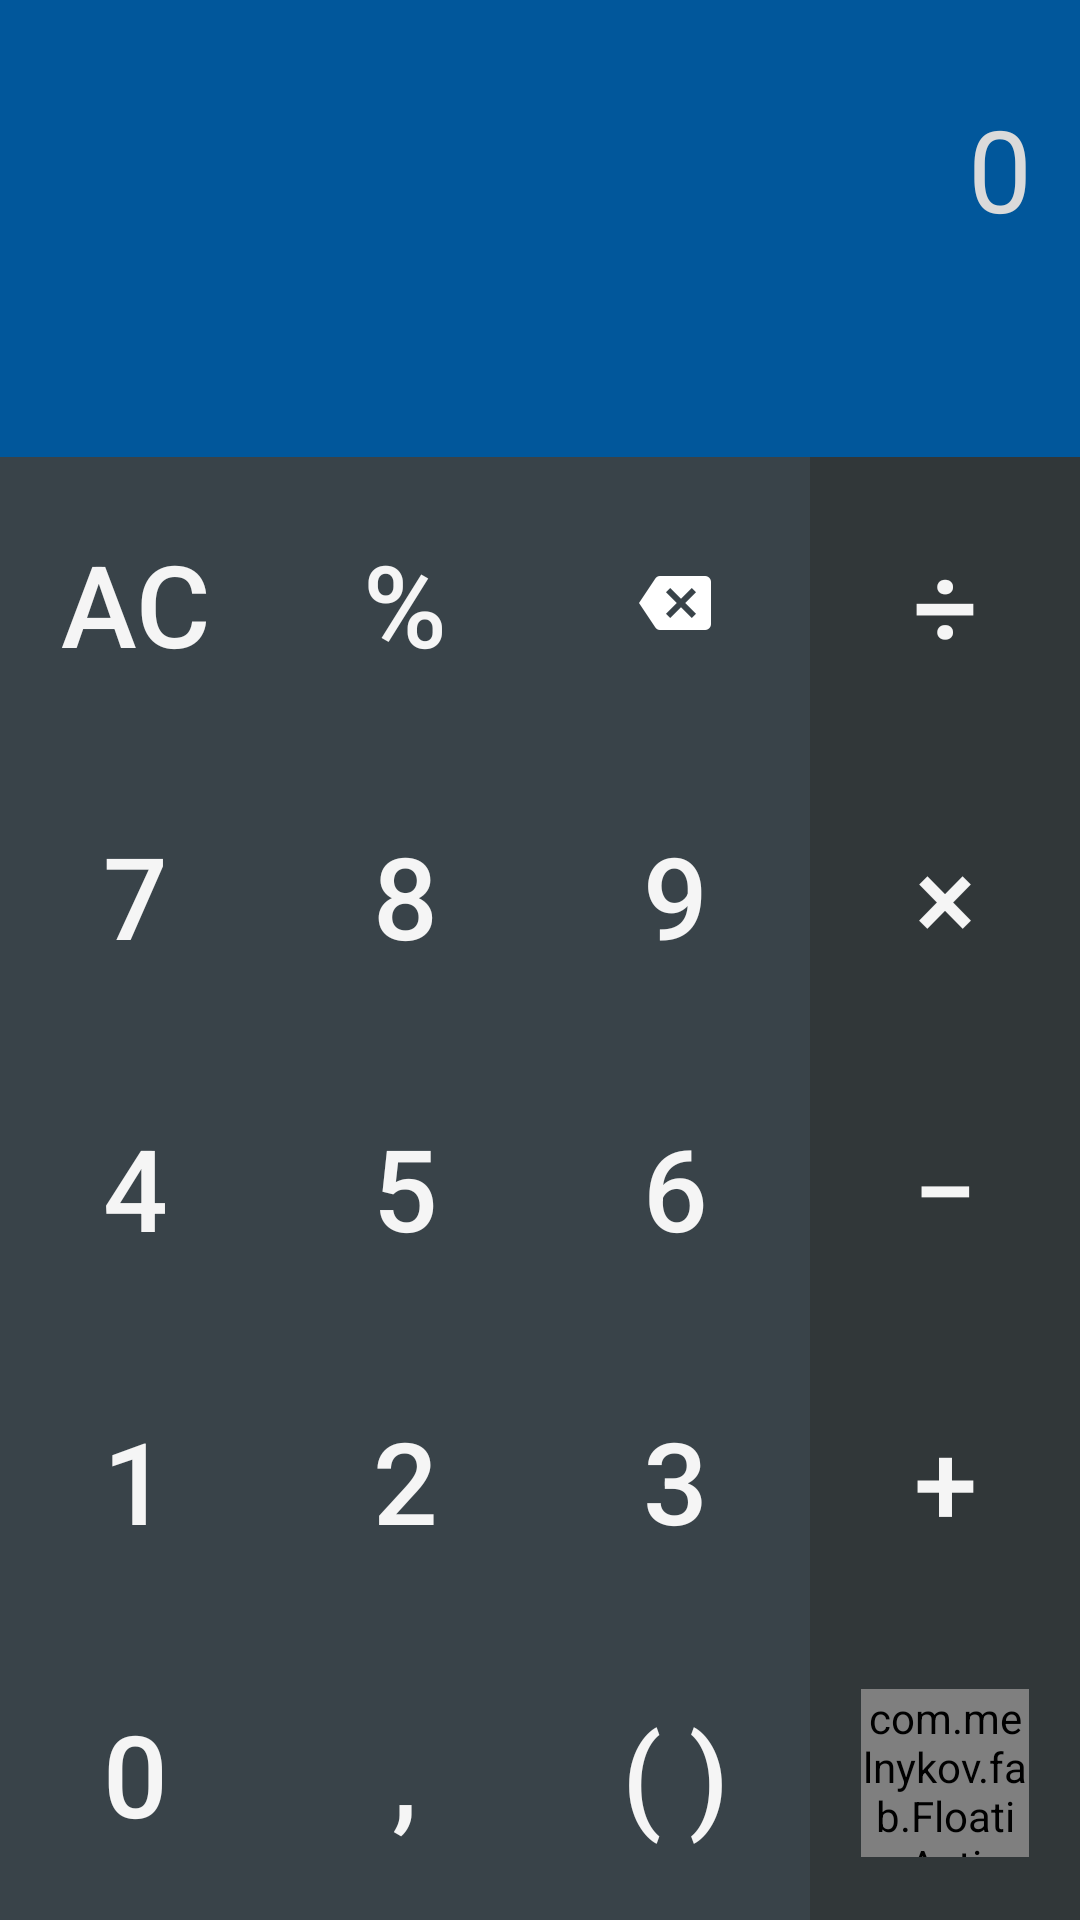

Here is an Android app screen rendered from its layout file. Give the layout XML and the strings, colors and styles it references.
<!-- AndroidManifest.xml: application theme AppTheme -->
<!-- res/layout/fragment_material.xml -->
<?xml version="1.0" encoding="utf-8"?>
<LinearLayout xmlns:android="http://schemas.android.com/apk/res/android"
    xmlns:fab="http://schemas.android.com/apk/res-auto"
    style="@style/MaterialTheme"
    android:layout_width="match_parent"
    android:layout_height="match_parent"
    android:orientation="vertical"
    android:background="@color/mat_blue">

    <LinearLayout
        android:id="@+id/editing"
        android:layout_width="match_parent"
        android:layout_height="wrap_content"
        android:orientation="vertical"
        android:padding="@dimen/activity_margin"
        android:weightSum="8">

        <TextView
            android:id="@+id/mat_edit"
            android:layout_width="match_parent"
            android:layout_height="@dimen/height_edit"
            android:layout_weight="5"
            android:gravity="center|end"
            android:hint="@string/n0"
            android:textColor="@color/mat_white"
            android:textColorHint="@color/mat_white_pressed"
            android:textIsSelectable="true"
            android:textSize="@dimen/text_edit" />

        <TextView
            android:id="@+id/mat_solution"
            android:layout_width="match_parent"
            android:layout_height="0dp"
            android:layout_weight="3"
            android:gravity="center|end"
            android:maxLines="1"
            android:textColor="@color/mat_white_pressed"
            android:textSize="@dimen/text_solution" />
    </LinearLayout>

    <LinearLayout
        android:id="@+id/container"
        android:layout_width="match_parent"
        android:layout_height="match_parent"
        android:orientation="vertical"
        android:weightSum="5">

        <FrameLayout
            android:layout_width="match_parent"
            android:layout_height="0dp"
            android:layout_weight="1">

            <LinearLayout
                android:id="@+id/l1"
                android:layout_width="match_parent"
                android:layout_height="match_parent"
                android:orientation="horizontal">

                <Button
                    android:id="@+id/mat_ac"
                    style="@style/Material.Grey"
                    android:text="@string/ac" />

                <Button
                    android:id="@+id/mat_extra"
                    style="@style/Material.Grey"
                    android:text="@string/percentage" />

                <ImageButton
                    android:id="@+id/mat_backspace"
                    style="@style/Material.Grey"
                    android:src="@drawable/backspace_white"/>

                <Button
                    android:id="@+id/mat_division"
                    style="@style/Material.Darker"
                    android:text="@string/division" />

            </LinearLayout>

            <View
                android:layout_width="match_parent"
                android:layout_height="8dp"
                android:background="@drawable/shadow" />

        </FrameLayout>

        <LinearLayout
            android:id="@+id/l2"
            android:layout_width="match_parent"
            android:layout_height="0dp"
            android:layout_weight="1"
            android:orientation="horizontal">

            <Button
                android:id="@+id/mat_n7"
                style="@style/Material.Grey"
                android:text="@string/n7" />

            <Button
                android:id="@+id/mat_n8"
                style="@style/Material.Grey"
                android:text="@string/n8" />

            <Button
                android:id="@+id/mat_n9"
                style="@style/Material.Grey"
                android:text="@string/n9" />

            <Button
                android:id="@+id/mat_multiplier"
                style="@style/Material.Darker"
                android:text="@string/multiplier" />

        </LinearLayout>

        <LinearLayout
            android:id="@+id/l3"
            android:layout_width="match_parent"
            android:layout_height="0dp"
            android:layout_weight="1"
            android:orientation="horizontal">

            <Button
                android:id="@+id/mat_n4"
                style="@style/Material.Grey"
                android:text="@string/n4" />

            <Button
                android:id="@+id/mat_n5"
                style="@style/Material.Grey"
                android:text="@string/n5" />

            <Button
                android:id="@+id/mat_n6"
                style="@style/Material.Grey"
                android:text="@string/n6" />

            <Button
                android:id="@+id/mat_minus"
                style="@style/Material.Darker"
                android:text="@string/minus" />


        </LinearLayout>

        <LinearLayout
            android:id="@+id/l4"
            android:layout_width="match_parent"
            android:layout_height="0dp"
            android:layout_weight="1"
            android:orientation="horizontal">

            <Button
                android:id="@+id/mat_n1"
                style="@style/Material.Grey"
                android:text="@string/n1" />

            <Button
                android:id="@+id/mat_n2"
                style="@style/Material.Grey"
                android:text="@string/n2" />

            <Button
                android:id="@+id/mat_n3"
                style="@style/Material.Grey"
                android:text="@string/n3" />

            <Button
                android:id="@+id/mat_plus"
                style="@style/Material.Darker"
                android:text="@string/plus" />

        </LinearLayout>

        <LinearLayout
            android:id="@+id/l5"
            android:layout_width="match_parent"
            android:layout_height="0dp"
            android:layout_weight="1"
            android:orientation="horizontal">

            <Button
                android:id="@+id/mat_n0"
                style="@style/Material.Grey"
                android:text="@string/n0" />

            <Button
                android:id="@+id/mat_comma"
                style="@style/Material.Grey"
                android:text="@string/comma" />

            <Button
                android:id="@+id/mat_parenthesis"
                style="@style/Material.Grey"
                android:text="@string/parenthesis" />


            <FrameLayout style="@style/Material.Darker">

                <com.melnykov.fab.FloatingActionButton
                    android:id="@+id/mat_equal"
                    android:layout_width="56dp"
                    android:layout_height="56dp"
                    android:layout_gravity="center"
                    android:src="@drawable/text"
                    fab:fab_colorNormal="@color/mat_blue"
                    fab:fab_colorPressed="@color/mat_blue_darker"
                    fab:fab_colorRipple="@color/mat_blue_ripple"/>

            </FrameLayout>
        </LinearLayout>

    </LinearLayout>

</LinearLayout>
<!-- resources referenced by this layout -->
<resources>
  <color name="mat_blue">#01579b</color>
  <color name="mat_blue_darker">#00457b</color>
  <color name="mat_blue_ripple">#003a68</color>
  <color name="mat_white">#f5f5f5</color>
  <color name="mat_white_pressed">#dadada</color>
  <dimen name="activity_margin">10dp</dimen>
  <dimen name="height_edit">78sp</dimen>
  <dimen name="text_edit">35sp</dimen>
  <dimen name="text_solution">25sp</dimen>
  <!-- drawable backspace_white: png bitmap (drawable-hdpi, 624 bytes) -->
  <!-- drawable text: png bitmap (drawable-hdpi, 260 bytes) -->
  <string name="ac" translatable="false">AC</string>
  <string name="comma" translatable="false">,</string>
  <string name="division" translatable="false">÷</string>
  <string name="minus" translatable="false">−</string>
  <string name="multiplier" translatable="false">×</string>
  <string name="n0" translatable="false">0</string>
  <string name="n1" translatable="false">1</string>
  <string name="n2" translatable="false">2</string>
  <string name="n3" translatable="false">3</string>
  <string name="n4" translatable="false">4</string>
  <string name="n5" translatable="false">5</string>
  <string name="n6" translatable="false">6</string>
  <string name="n7" translatable="false">7</string>
  <string name="n8" translatable="false">8</string>
  <string name="n9" translatable="false">9</string>
  <string name="parenthesis" translatable="false">( )</string>
  <string name="percentage" translatable="false">%</string>
  <string name="plus" translatable="false">+</string>
  <style name="Material.Darker">
          <item name="android:background">@drawable/mat_darker</item>
      </style>
  <style name="Material.Grey">
          <item name="android:background">@drawable/mat_grey</item>
      </style>
  <style name="MaterialTheme" parent="Theme.AppCompat.Light">
          <item name="colorAccent">@color/flat_accent</item>
      </style>
  <style name="AppTheme" parent="Theme.AppCompat.Light.NoActionBar">
  
      </style>
  <!-- drawable mat_darker (drawable) -->
  <?xml version="1.0" encoding="utf-8"?>
  <selector xmlns:android="http://schemas.android.com/apk/res/android">
      <item android:state_pressed="false">
          <shape>
              <solid android:color="@color/mat_darker" />
          </shape>
      </item>
      <item android:state_pressed="true">
          <shape>
              <solid android:color="@color/mat_darker_pressed" />
          </shape>
      </item>
  </selector>
  <!-- drawable mat_grey (drawable) -->
  <?xml version="1.0" encoding="utf-8"?>
  <selector xmlns:android="http://schemas.android.com/apk/res/android">
      <item android:state_pressed="false">
          <shape>
              <solid android:color="@color/mat_grey"/>
          </shape>
      </item>
      <item android:state_pressed="true">
          <shape>
              <solid android:color="@color/mat_grey_pressed"/>
          </shape>
      </item>
  </selector>
  <color name="flat_accent">#e0e0e0</color>
  <color name="mat_darker">#313739</color>
  <color name="mat_darker_pressed">#1f2223</color>
  <color name="mat_grey">#394349</color>
  <color name="mat_grey_pressed">#272d31</color>
</resources>
